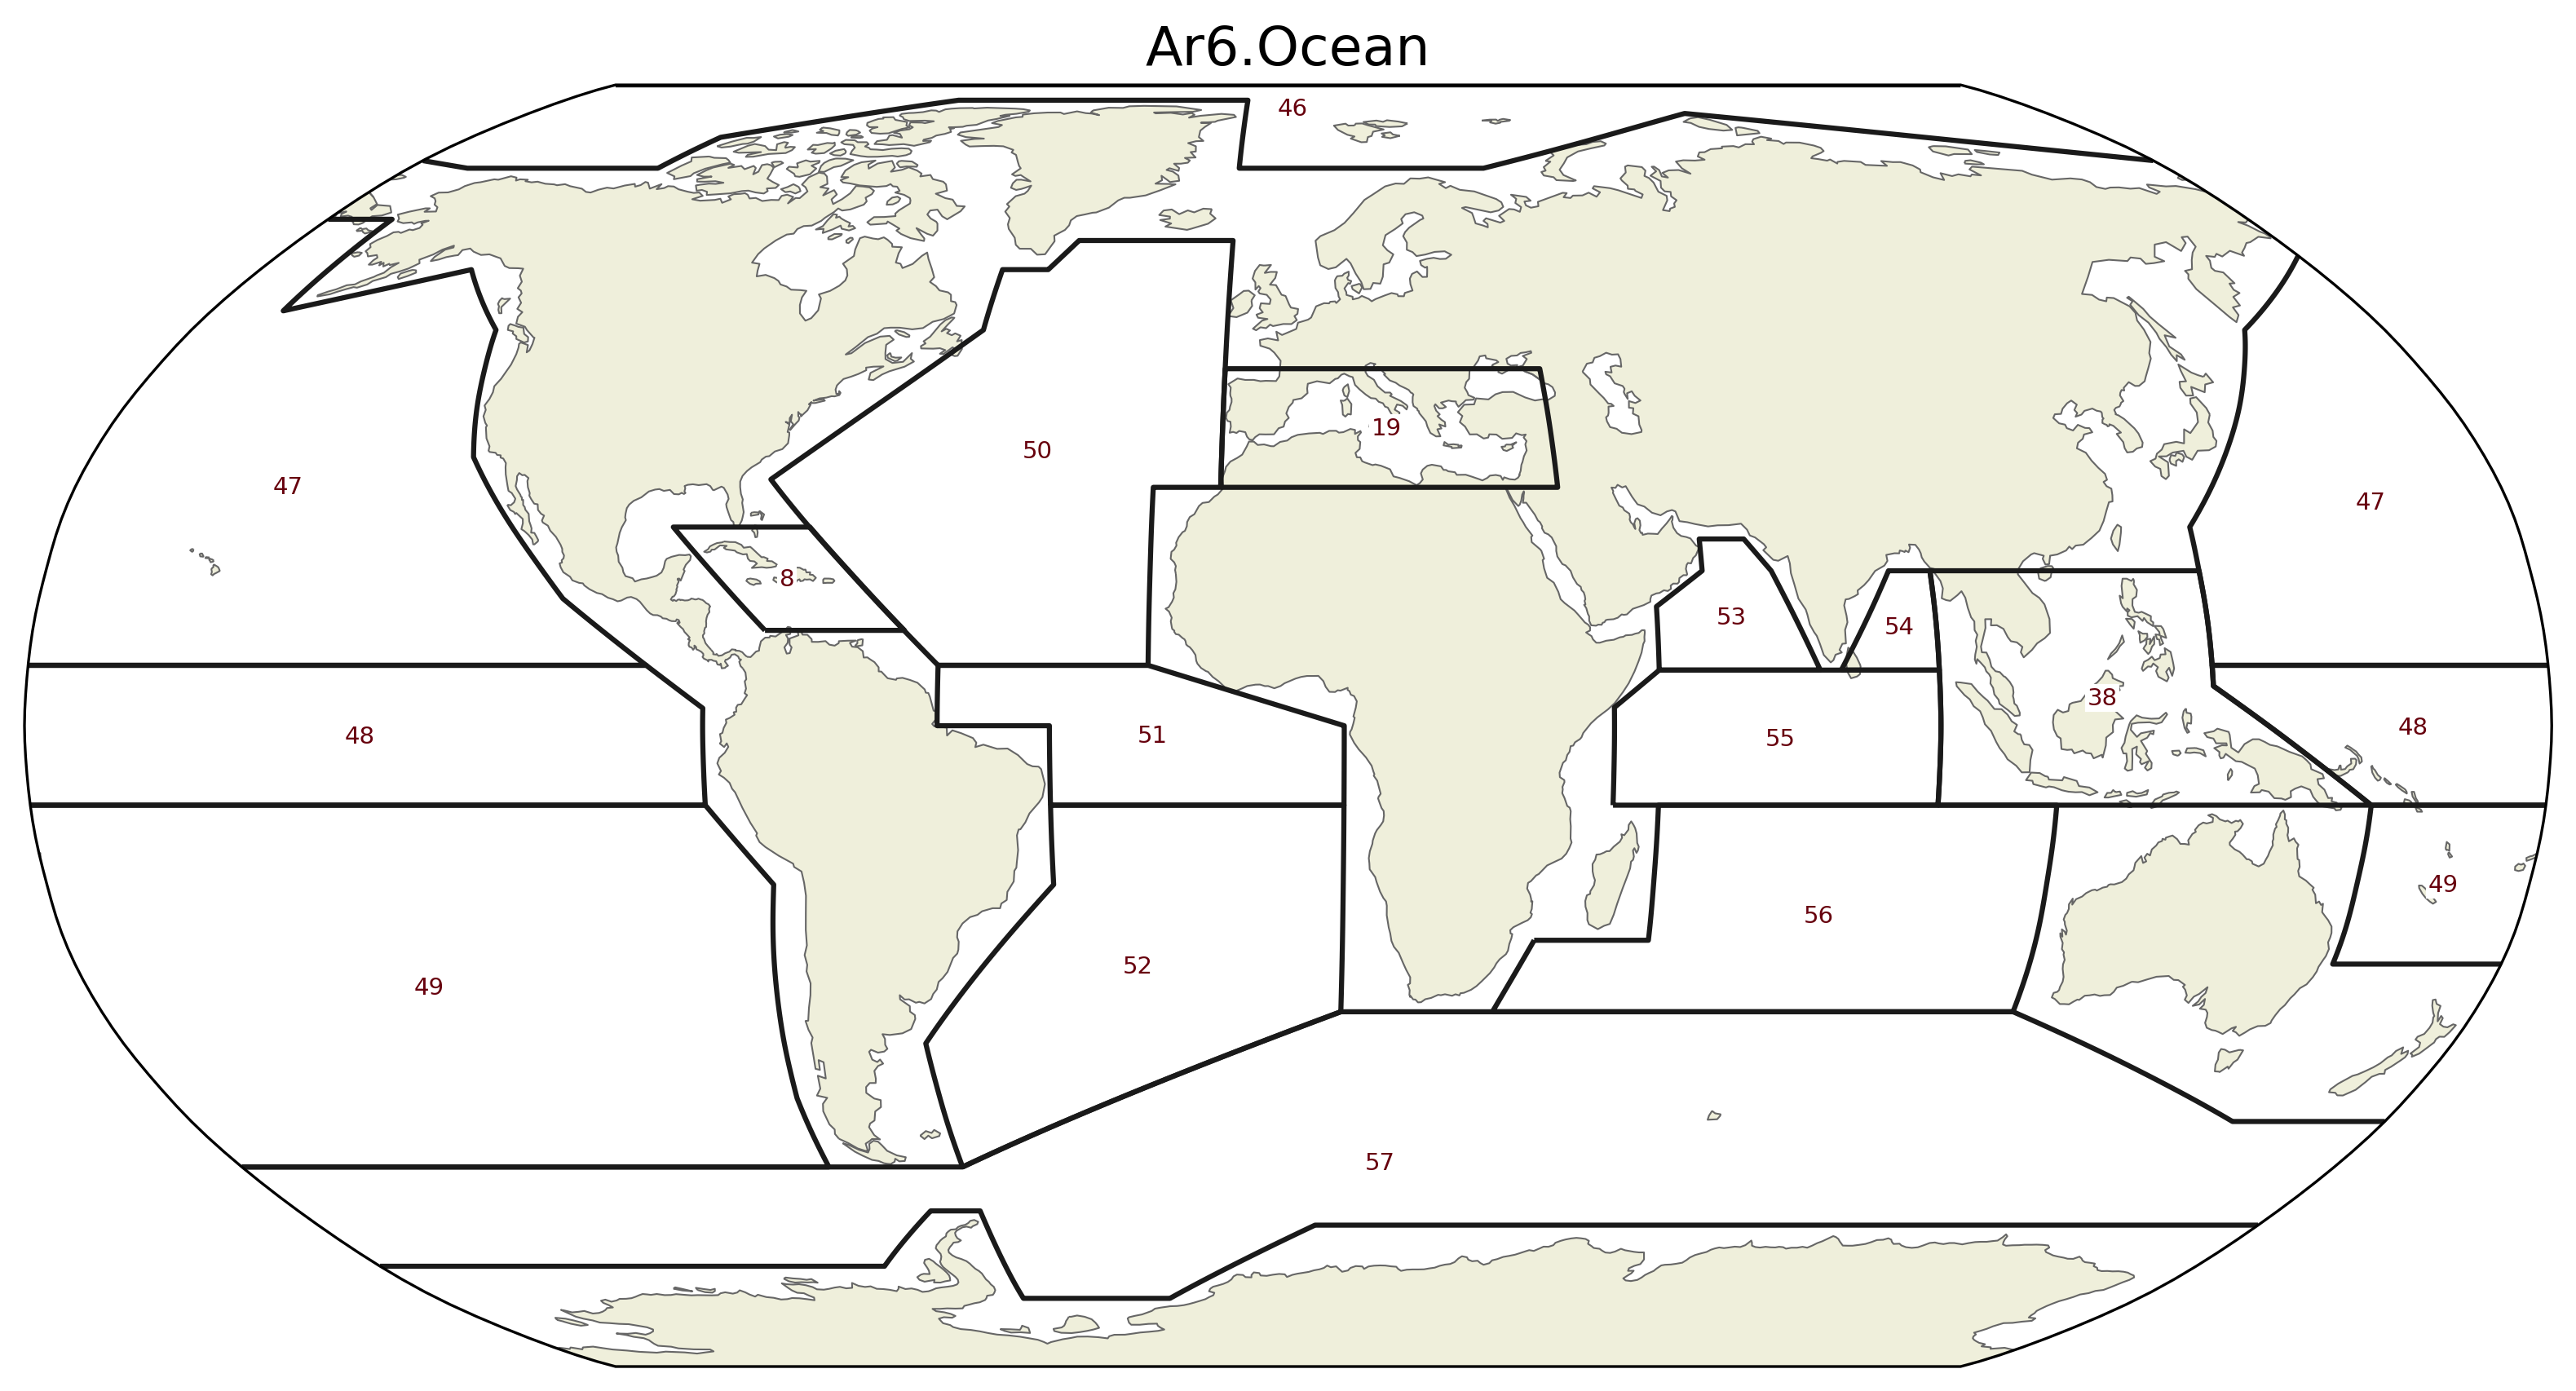

Values plotted in this chart, from the file beside it:
id, abbrev, name
1, CAR, Caribbean
2, MED, Mediterranean
3, SEA, S.E.Asia
4, ARO, Arctic-Ocean
5, NPO, N.Pacific-Ocean
6, EPO, Equatorial.Pacific-Ocean
7, SPO, S.Pacific-Ocean
8, NAO, N.Atlantic-Ocean
9, EAO, Equatorial.Atlantic-Ocean
10, SAO, S.Atlantic-Ocean
11, ARS, Arabian-Sea
12, BOB, Bay-of-Bengal
13, EIO, Equatorial.Indic-Ocean
14, SIO, S.Indic-Ocean
15, SOO, Southern-Ocean
